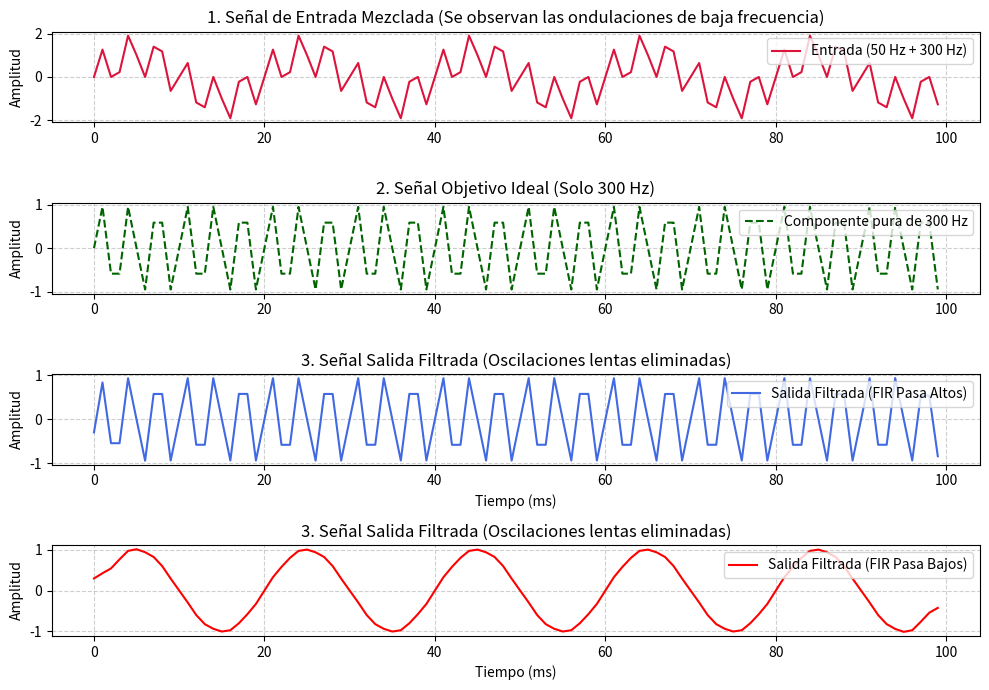

The script that saved this image:
import numpy as np
import matplotlib.pyplot as plt

def diseñar_fir_pasa_altos(fs, fc, N):
    if N % 2 == 0:
        raise ValueError("El número de taps N debe ser impar.")
    
    M = N - 1
    centro = M // 2
    wc = 2 * np.pi * (fc / fs)
    n = np.arange(N)
    
    # Evitar división por cero en el índice central
    denom = np.pi * (n - centro)
    denom[centro] = 1.0
    
    # Respuesta al impulso ideal
    h_ideal = -np.sin(wc * (n - centro)) / denom
    h_ideal[centro] = 1.0 - (wc / np.pi)
    
    # Ventana de Hamming
    w = 0.54 - 0.46 * np.cos(2 * np.pi * n / M)
    
    return h_ideal * w


def diseñar_fir_pasa_bajos(fs, fc, N):
    if not np.isfinite(fs) or fs <= 0:
        raise ValueError("La frecuencia de muestreo fs debe ser positiva.")
    if not np.isfinite(fc) or not 0 < fc < fs / 2:
        raise ValueError("La frecuencia de corte fc debe estar entre 0 y fs/2.")
    if not isinstance(N, (int, np.integer)) or N < 3 or N % 2 == 0:
        raise ValueError("El número de taps N debe ser impar y mayor o igual que 3.")
    
    M = N - 1
    centro = M // 2
    wc = 2 * np.pi * (fc / fs)
    n = np.arange(N)
    
    denom = np.pi * (n - centro)
    denom[centro] = 1.0
    
    h_ideal = np.sin(wc * (n - centro)) / denom
    h_ideal[centro] = wc / np.pi
    
    w = 0.54 - 0.46 * np.cos(2 * np.pi * n / M)
    
    return h_ideal * w

# 1. Parámetros del filtro
fs = 1000.0   # Frecuencia de muestreo (Hz)
fc = 200.0    # Frecuencia de corte (Hz)
N = 15        # Número de taps (impar)

# 2. Generar señal en el tiempo (0.1 segundos)
t = np.linspace(0, 0.1, int(fs * 0.1), endpoint=False)
f_baja = 50.0   # Componente de 50 Hz (debe eliminarse)
f_alta = 300.0  # Componente de 300 Hz (debe pasar)

componente_baja = np.sin(2 * np.pi * f_baja * t)
componente_alta = np.sin(2 * np.pi * f_alta * t)

# Entrada: suma de ambas senoides
entrada = componente_baja + componente_alta

# 3. Filtrar aplicando convolución
h_high = diseñar_fir_pasa_altos(fs, fc, N)
salida_high = np.convolve(entrada, h_high, mode='same')

h_low = diseñar_fir_pasa_bajos(fs, fc, N)
salida_low = np.convolve(entrada, h_low, mode='same')

# 4. Graficación comparativa
plt.figure(figsize=(10, 7))

# Gráfica 1: Entrada mezclada
plt.subplot(4, 1, 1)
plt.plot(t * 1000, entrada, color='crimson', label='Entrada (50 Hz + 300 Hz)')
plt.title('1. Señal de Entrada Mezclada (Se observan las ondulaciones de baja frecuencia)')
plt.ylabel('Amplitud')
plt.grid(True, linestyle='--', alpha=0.6)
plt.legend(loc='upper right')

# Gráfica 2: Referencia de alta frecuencia pura
plt.subplot(4, 1, 2)
plt.plot(t * 1000, componente_alta, color='darkgreen', linestyle='--', label='Componente pura de 300 Hz')
plt.title('2. Señal Objetivo Ideal (Solo 300 Hz)')
plt.ylabel('Amplitud')
plt.grid(True, linestyle='--', alpha=0.6)
plt.legend(loc='upper right')

# Gráfica 3: Salida filtrada filtrada pasa altos
plt.subplot(4, 1, 3)
plt.plot(t * 1000, salida_high, color='royalblue', label='Salida Filtrada (FIR Pasa Altos)')
plt.title('3. Señal Salida Filtrada (Oscilaciones lentas eliminadas)')
plt.xlabel('Tiempo (ms)')
plt.ylabel('Amplitud')
plt.grid(True, linestyle='--', alpha=0.6)
plt.legend(loc='upper right')

# Gráfica 4: Salida filtrada pasa bajos
plt.subplot(4, 1, 4)
plt.plot(t * 1000, salida_low, color='red', label='Salida Filtrada (FIR Pasa Bajos)')
plt.title('3. Señal Salida Filtrada (Oscilaciones lentas eliminadas)')
plt.xlabel('Tiempo (ms)')
plt.ylabel('Amplitud')
plt.grid(True, linestyle='--', alpha=0.6)
plt.legend(loc='upper right')

plt.tight_layout()
plt.show()
